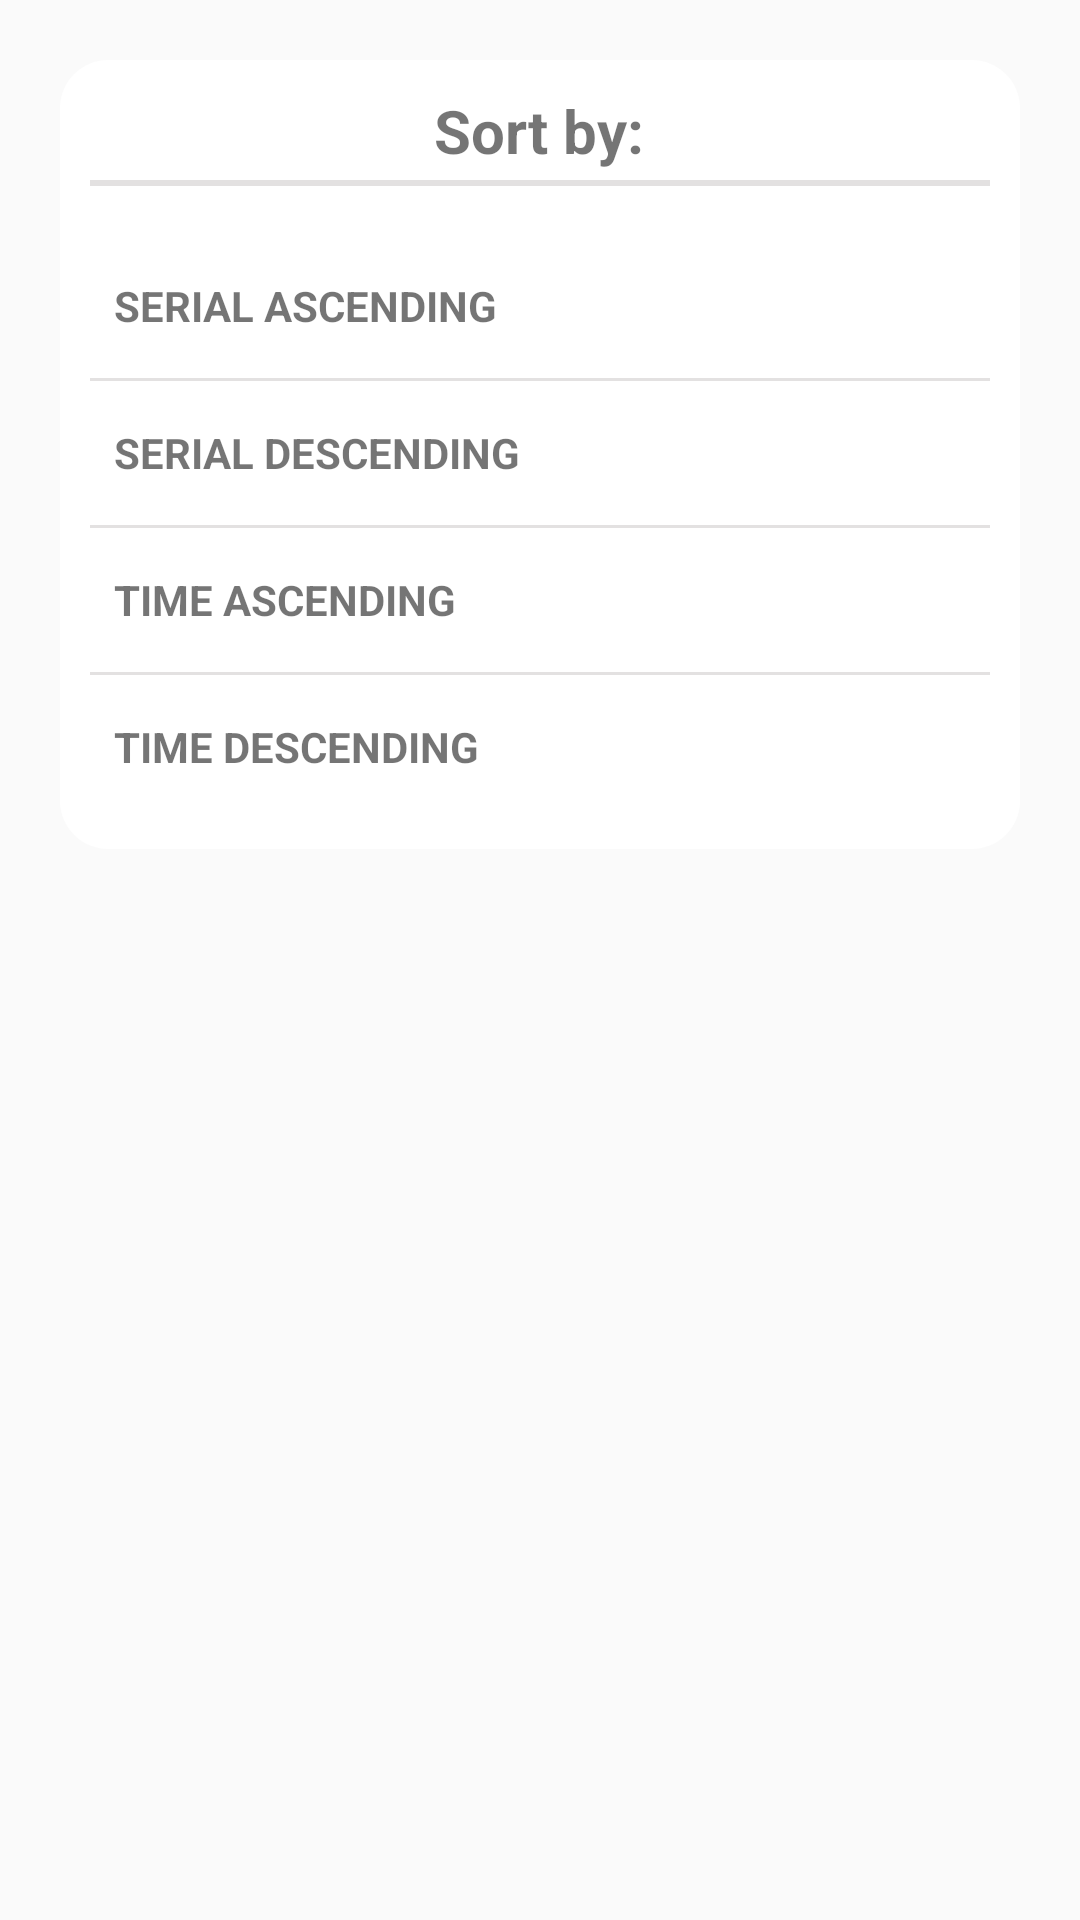

This screen was rendered from an Android layout file. Write that file and the resources it references.
<!-- AndroidManifest.xml: application theme AppTheme -->
<!-- res/layout/capsule_sort_bottom_sheet_main.xml -->
<?xml version="1.0" encoding="utf-8"?>
<LinearLayout xmlns:android="http://schemas.android.com/apk/res/android"
        xmlns:tools="http://schemas.android.com/tools"
        tools:context=".ui.capsule.BottomSheetMainSortFragment"
        android:layout_width="match_parent"
        android:layout_height="wrap_content"

        android:id="@+id/capsule_sort_bottom_sheet_layout"
        android:orientation="vertical"
        android:background="@android:color/transparent"

        >

    <LinearLayout
            android:layout_width="match_parent"
            android:layout_height="wrap_content"
            android:layout_margin="20dp"
            android:padding="10dp"
            android:orientation="vertical"
            android:background="@drawable/round_dialog"

            >

        <TextView
                android:layout_width="wrap_content"
                android:layout_height="match_parent"
                android:text="@string/sortBy"
                android:textSize="@dimen/largest_text"
                android:textStyle="bold"
                android:layout_gravity="center_horizontal"
                android:layout_marginBottom="3dp"

                >

        </TextView>

        <View
                style="@style/MediumDivider"
                android:layout_marginBottom="16dp" />

        <LinearLayout
                android:id="@+id/linear_serial_asc"
                android:layout_width="match_parent"
                android:layout_height="@dimen/bottom_sheet_item_height"
                android:padding="@dimen/bottom_sheet_item_padding"
                android:orientation="horizontal"
                android:clickable="true"
                android:background="?android:attr/selectableItemBackground"


                android:focusable="true">

            <TextView
                    android:layout_width="wrap_content"
                    android:layout_height="wrap_content"
                    android:text="@string/sort_by_serial_asc"
                    android:textStyle="bold"
                    android:layout_gravity="center_vertical">

            </TextView>

            <Space
                    android:layout_width="0dp"
                    android:layout_height="wrap_content"
                    android:layout_weight="1
" />

            <ImageView
                    android:id="@+id/check_icon_serial_asc"
                    android:layout_width="wrap_content"
                    android:layout_height="wrap_content">

            </ImageView>

        </LinearLayout>

        <View style="@style/SmallDivider" />

        <LinearLayout
                android:id="@+id/linear_serial_desc"
                android:layout_width="match_parent"
                android:layout_height="@dimen/bottom_sheet_item_height"
                android:padding="@dimen/bottom_sheet_item_padding"
                android:orientation="horizontal"
                android:clickable="true"
                android:background="?android:attr/selectableItemBackground"


                android:focusable="true">

            <TextView
                    android:layout_width="wrap_content"
                    android:layout_height="wrap_content"
                    android:text="@string/sort_by_type_desc"
                    android:textStyle="bold"
                    android:layout_gravity="center_vertical">

            </TextView>

            <Space
                    android:layout_width="0dp"
                    android:layout_height="wrap_content"
                    android:layout_weight="1
" />

            <ImageView
                    android:id="@+id/check_icon_serial_desc"
                    android:layout_width="wrap_content"
                    android:layout_height="wrap_content">

            </ImageView>

        </LinearLayout>

        <View style="@style/SmallDivider" />

        <LinearLayout
                android:id="@+id/linear_time_asc"
                android:layout_width="match_parent"
                android:layout_height="@dimen/bottom_sheet_item_height"
                android:padding="@dimen/bottom_sheet_item_padding"
                android:orientation="horizontal"
                android:clickable="true"
                android:background="?android:attr/selectableItemBackground"


                android:focusable="true">

            <TextView
                    android:layout_width="wrap_content"
                    android:layout_height="wrap_content"
                    android:text="@string/sort_by_time_asc"
                    android:textStyle="bold"
                    android:layout_gravity="center_vertical">

            </TextView>

            <Space
                    android:layout_width="0dp"
                    android:layout_height="wrap_content"
                    android:layout_weight="1
" />

            <ImageView
                    android:id="@+id/check_icon_time_asc"
                    android:layout_width="wrap_content"
                    android:layout_height="wrap_content"

                    >

            </ImageView>

        </LinearLayout>

        <View style="@style/SmallDivider" />

        <LinearLayout
                android:id="@+id/linear_time_desc"
                android:layout_width="match_parent"
                android:layout_height="@dimen/bottom_sheet_item_height"
                android:padding="@dimen/bottom_sheet_item_padding"
                android:orientation="horizontal"
                android:clickable="true"
                android:background="?android:attr/selectableItemBackground"

                android:focusable="true">

            <TextView
                    android:layout_width="wrap_content"
                    android:layout_height="wrap_content"
                    android:text="@string/sort_by_time_desc"
                    android:textStyle="bold"
                    android:layout_gravity="center_vertical">

            </TextView>

            <Space
                    android:layout_width="wrap_content"
                    android:layout_height="wrap_content"
                    android:layout_weight="1" />

            <ImageView
                    android:id="@+id/check_icon_time_desc"
                    android:layout_width="wrap_content"
                    android:layout_height="wrap_content">

            </ImageView>

        </LinearLayout>
    </LinearLayout>


</LinearLayout>
<!-- resources referenced by this layout -->
<resources>
  <dimen name="bottom_sheet_item_height">48dp</dimen>
  <dimen name="bottom_sheet_item_padding">8sp</dimen>
  <dimen name="largest_text">20sp</dimen>
  <!-- drawable round_dialog (drawable) -->
  <?xml version="1.0" encoding="utf-8"?>
  <shape xmlns:android="http://schemas.android.com/apk/res/android"
      android:shape="rectangle"
  >
      <solid android:color="@android:color/white"/>
      <corners android:topLeftRadius="@dimen/round_corner_bottom_sheet_dialog"
               android:topRightRadius="@dimen/round_corner_bottom_sheet_dialog"
              android:bottomLeftRadius="@dimen/round_corner_bottom_sheet_dialog"
               android:bottomRightRadius="@dimen/round_corner_bottom_sheet_dialog"
      />
  
  
  </shape>
  <string name="sortBy">Sort by:</string>
  <string name="sort_by_serial_asc">SERIAL ASCENDING</string>
  <string name="sort_by_time_asc">TIME ASCENDING</string>
  <string name="sort_by_time_desc">TIME DESCENDING</string>
  <string name="sort_by_type_desc">SERIAL DESCENDING</string>
  <style name="MediumDivider">
          <item name="android:layout_width">match_parent</item>
          <item name="android:layout_height">2dp</item>
          <item name="android:background">#E3E1E1</item>
      </style>
  <style name="SmallDivider">
      <item name="android:layout_width">match_parent</item>
      <item name="android:layout_height">1dp</item>
      <item name="android:background">#E3E1E1</item>
      </style>
  <style name="AppTheme" parent="Theme.AppCompat.Light.DarkActionBar">
          <item name="android:windowLightStatusBar">true</item>
  
          <item name="colorPrimary">@color/colorPrimary</item>
          <item name="colorPrimaryDark">@android:color/white</item>
          <item name="colorAccent">@color/colorAccent</item>
  
  
  
      </style>
  <dimen name="round_corner_bottom_sheet_dialog">16dp</dimen>
  <!-- not gathered from this repository: default colours our renderer supplied (Android Studio template values) -->
  <color name="colorPrimary">#FF6200EE</color>
  <color name="colorAccent">#FF03DAC5</color>
</resources>
